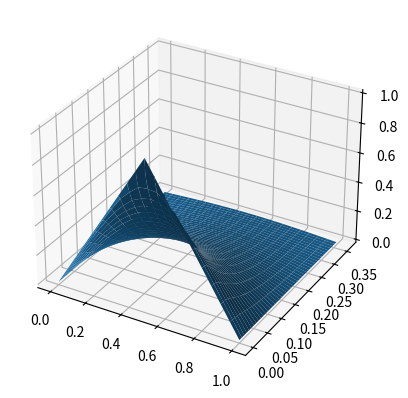

Recreate this plot in Python.
'''
solving the heat equation in one dimension for Dirichlet boundary conditions ---- (take D = 1)
u_t - D*u_xx = 0, with 0 < x < 1, t > 0, 
u(0, t) = 0 = u(1, t), 
u(x, 0) = phi(x) = 2*x       if 0 < x <= 0.5
                 = 2*(1 - x) if 0.5 <= x < 1.
'''

import numpy as np
import matplotlib.pyplot as plt
import matplotlib.animation as animation
from matplotlib.animation import FuncAnimation
from mpl_toolkits.mplot3d import Axes3D

# parameters
a = 0
b = 1
hx = 0.05
ht = 0.0025

# initial conditions specfied by
phi = lambda y : 2*y*(y<0.5) + 2*(1-y)*(y>=0.5)

# solving the equation
def heat_solver(phi, xi, xf, dx, dt=0.0025, s=1, D=1) :
    ''' phi : specifies the boundary conditions, xi, xf : spatial boundary points, dx : spatial increment, dt : time increment, s = D*dt/(dx)^2, D : diffusion constant
    returns a 2D array as the solution to the heat equation where the rows for a fixed column specify solutions at different times and the columns for a fixed row specify the solution at different spatial points '''
    if s != 1 :
        dt = s*(dx**2)/D
    else :
        s = D*dt/(dx**2)

    Nx = int((xf-xi)/dx) + 1
    Nt = 301

    x = np.linspace(xi, xf, Nx)
    t = np.array([i*dt for i in range(Nt)])
    u = np.empty((Nt, Nx))

    # initial condition
    # for t there is one initial condition is specified by phi
    for i in range(Nx) :
        u[0][i] = phi(x[i])
    
    # for x we need to specify two initial conditions
    for i in range(1, Nt) :
        u[i][0] = 0
        u[i][Nx-1] = 0

    # difference equation - recurrence relation for the heat equation
    for time in range(1, Nt) :
        for space in range(1, Nx-1) :
            u[time][space] = s*(u[time-1][space+1] + u[time-1][space-1]) + (1 - 2*s)*u[time-1][space]
    return x, t, u, dt

def heatmap(x, v, dt, k) :
    plt.clf()
    plt.title(f"Temperature at t = {k*dt:.3f} unit time")
    plt.xlabel("x")
    plt.ylabel("u")
    plt.plot(x, v)
    return plt

x, t, u, delta_t = heat_solver(phi, a, b, hx, s=0.48)

def animate(k) :
    return heatmap(x, u[k], delta_t, k)

# fig, ax = plt.subplots()
# anim = animation.FuncAnimation(fig, animate, interval=200, frames=300, repeat=False)
# anim.save("heat_equation_solution_s_0.51.gif", writer='imagemagick', fps=10)

fig = plt.figure() 
ax = fig.add_subplot(111, projection='3d')
space, time = np.meshgrid(x, t) 
ax.plot_surface(space, time, u)
plt.show()